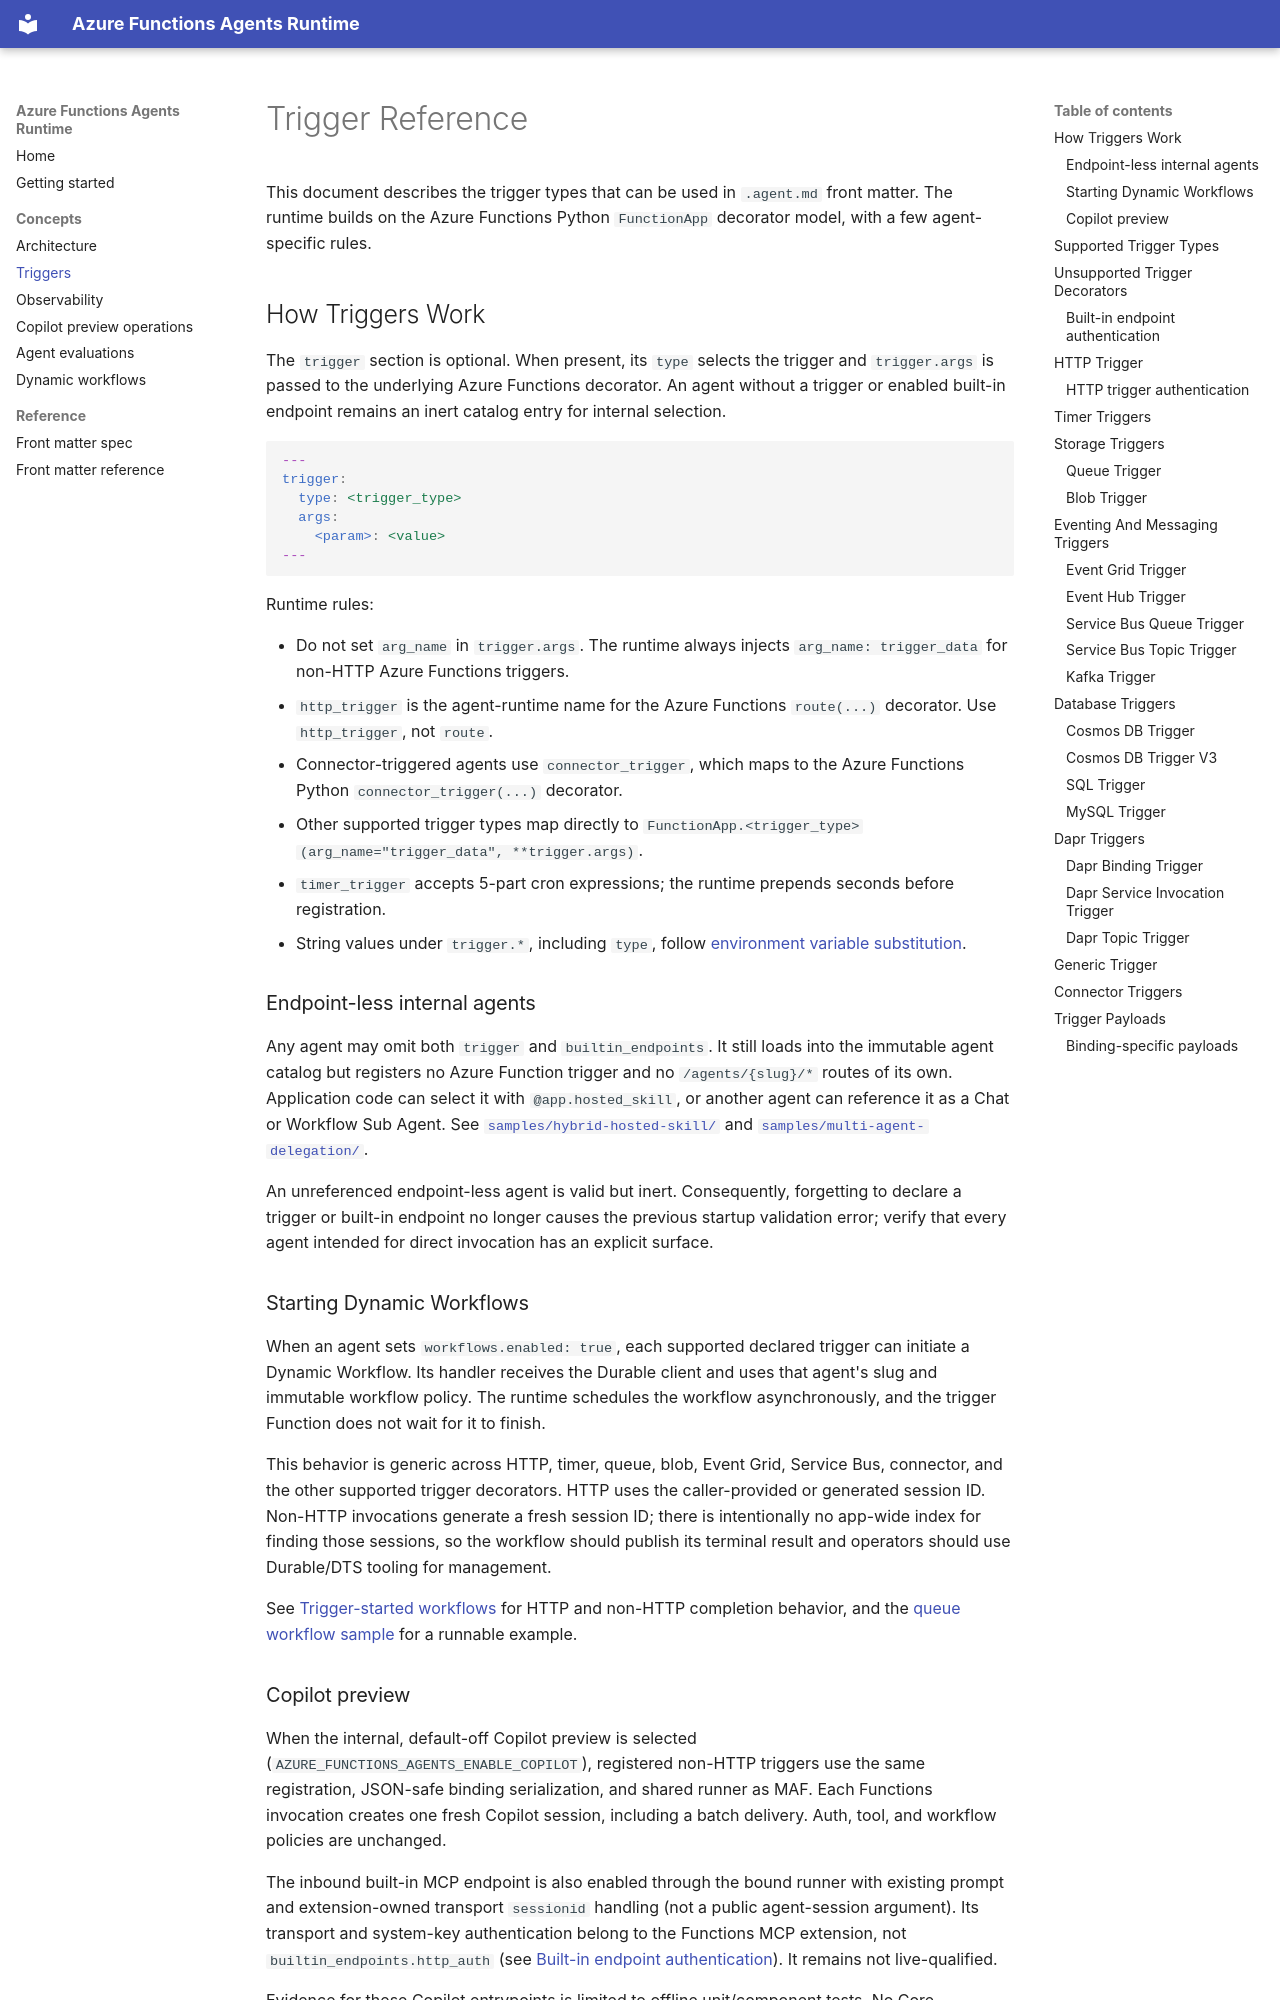

repository: Azure/azure-functions-agents-runtime · page: triggers/index.html · generator: mkdocs

# Trigger Reference

This document describes the trigger types that can be used in `.agent.md` front matter. The runtime builds on the Azure Functions Python `FunctionApp` decorator model, with a few agent-specific rules.

## How Triggers Work

The `trigger` section is optional. When present, its `type` selects the trigger
and `trigger.args` is passed to the underlying Azure Functions decorator. An
agent without a trigger or enabled built-in endpoint remains an inert catalog
entry for internal selection.

```yaml
---
trigger:
  type: <trigger_type>
  args:
    <param>: <value>
---
```

Runtime rules:

- Do not set `arg_name` in `trigger.args`. The runtime always injects `arg_name: trigger_data` for non-HTTP Azure Functions triggers.
- `http_trigger` is the agent-runtime name for the Azure Functions `route(...)` decorator. Use `http_trigger`, not `route`.
- Connector-triggered agents use `connector_trigger`, which maps to the Azure Functions Python `connector_trigger(...)` decorator.
- Other supported trigger types map directly to `FunctionApp.<trigger_type>(arg_name="trigger_data", **trigger.args)`.
- `timer_trigger` accepts 5-part cron expressions; the runtime prepends seconds before registration.
- String values under `trigger.*`, including `type`, follow [environment variable substitution](./front-matter-spec.md#environment-variable-substitution).

### Endpoint-less internal agents

Any agent may omit both `trigger` and `builtin_endpoints`. It still loads into
the immutable agent catalog but registers no Azure Function trigger and no
`/agents/{slug}/*` routes of its own. Application code can select it with
`@app.hosted_skill`, or another agent can reference it as a Chat or Workflow Sub
Agent. See [`samples/hybrid-hosted-skill/`](../samples/hybrid-hosted-skill/) and
[`samples/multi-agent-delegation/`](../samples/multi-agent-delegation/).

An unreferenced endpoint-less agent is valid but inert. Consequently, forgetting
to declare a trigger or built-in endpoint no longer causes the previous startup
validation error; verify that every agent intended for direct invocation has an
explicit surface.
